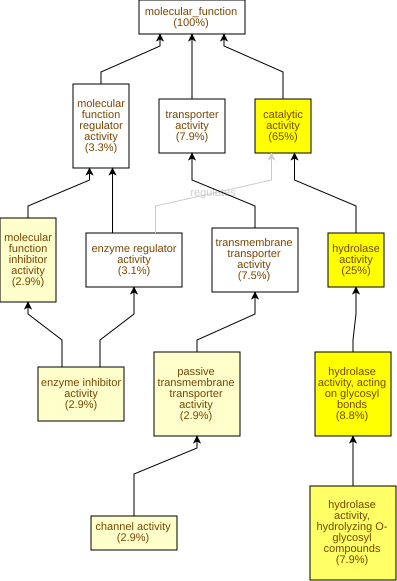

Data behind this chart, as committed beside it:
GO Term	Study #	Study Freq.	Pop. Freq.	p-value	q-value	name	gene products
GO:0016798	43	8.8%	3.2%	2.2E-9	9.09E-7	hydrolase activity, acting on glycosyl b…	Cc02g31040,Cc09g05370,Cc07g13390,Cc02g19…
GO:0003824	321	65%	52%	2.28E-9	9.09E-7	catalytic activity	Cc01g14330,Cc05g02830,Cc04g00680,Cc07g15…
GO:0016787	124	25%	15%	4.72E-9	9.09E-7	hydrolase activity	Cc05g02830,Cc07g16100,Cc04g00680,Cc02g31…
GO:0004553	39	7.9%	3.1%	5.55E-8	5.73E-6	hydrolase activity, hydrolyzing O-glycos…	Cc02g31040,Cc09g05370,Cc07g13390,Cc02g19…
GO:0022803	14	2.9%	0.87%	9.84E-5	8.13E-3	passive transmembrane transporter activi…	Cc09g02170,Cc01g12260,Cc01g14140,Cc04g02…
GO:0015267	14	2.9%	0.87%	9.84E-5	8.13E-3	channel activity	Cc09g02170,Cc01g12260,Cc01g14140,Cc04g02…
GO:0004857	14	2.9%	0.91%	1.49E-4	8.77E-3	enzyme inhibitor activity	Cc03g01290,Cc10g10180,Cc11g08170,Cc03g01…
GO:0140678	14	2.9%	0.91%	1.49E-4	8.77E-3	molecular function inhibitor activity	Cc03g01290,Cc10g10180,Cc11g08170,Cc03g01…
GO:0016762	6	1.2%	0.2%	3.38E-4	0.0155	xyloglucan:xyloglucosyl transferase acti…	Cc05g08560,Cc07g07560,Cc06g13430,Cc03g09…
GO:0003779	7	1.4%	0.32%	8.93E-4	0.0369	actin binding	Cc06g07980,Cc03g04140,Cc07g14490,Cc01g20…
GO:0016667	9	1.8%	0.52%	9.59E-4	0.0369	oxidoreductase activity, acting on a sul…	Cc10g05980,Cc04g03980,Cc07g16210,Cc02g20…
GO:0016863	2	0.41%	0.01%	1.12E-3	0.0386	intramolecular oxidoreductase activity, …	Cc09g03670,Cc01g15960
GO:0016853	22	4.5%	2.3%	2.72E-3	0.0865	isomerase activity	Cc02g08570,Cc04g03220,Cc02g28170,Cc07g15…
GO:0016757	32	6.5%	3.9%	3.15E-3	0.0929	glycosyltransferase activity	Cc07g14880,Cc07g18060,Cc10g06970,Cc10g04…
GO:0052834	2	0.41%	0.02%	3.29E-3	0.0929	inositol monophosphate phosphatase activ…	Cc09g00770,Cc09g00720
GO:0052745	2	0.41%	0.02%	3.29E-3	0.0929	inositol phosphate phosphatase activity	Cc09g00770,Cc09g00720
GO:0008934	2	0.41%	0.02%	3.29E-3	0.0929	inositol monophosphate 1-phosphatase act…	Cc09g00770,Cc09g00720
GO:0046527	9	1.8%	0.63%	3.66E-3	0.0929	glucosyltransferase activity	Cc05g08560,Cc01g17930,Cc03g05030,Cc07g07…
GO:0046933	3	0.61%	0.08%	5.04E-3	0.11	proton-transporting ATP synthase activit…	Cc02g04940,Cc02g25550,Cc07g08400
GO:0015252	3	0.61%	0.08%	5.04E-3	0.11	proton channel activity	Cc02g04940,Cc02g25550,Cc07g08400
GO:0016788	29	5.9%	3.6%	5.73E-3	0.113	hydrolase activity, acting on ester bond…	Cc05g02830,Cc06g20650,Cc04g00680,Cc01g14…
GO:0004556	2	0.41%	0.03%	6.43E-3	0.121	alpha-amylase activity	Cc07g04160,Cc06g08480
GO:0016872	3	0.61%	0.08%	6.56E-3	0.121	intramolecular lyase activity	Cc02g08570,Cc07g15530,Cc02g05390
GO:0008092	11	2.2%	0.96%	7.47E-3	0.128	cytoskeletal protein binding	Cc11g16830,Cc06g07980,Cc03g04140,Cc04g03…
GO:0030234	15	3.1%	1.5%	7.94E-3	0.131	enzyme regulator activity	Cc03g01290,Cc10g10180,Cc11g08170,Cc03g01…
GO:0015035	6	1.2%	0.36%	8.3E-3	0.132	protein-disulfide reductase activity	Cc10g05980,Cc04g03980,Cc07g16210,Cc07g01…
GO:0046982	7	1.4%	0.48%	8.82E-3	0.135	protein heterodimerization activity	Cc01g09080,Cc01g12050,Cc02g27410,Cc06g02…
GO:0015036	6	1.2%	0.38%	9.92E-3	0.146	disulfide oxidoreductase activity	Cc10g05980,Cc04g03980,Cc07g16210,Cc07g01…
GO:0120013	2	0.41%	0.03%	0.0105	0.149	lipid transfer activity	Cc01g18090,Cc10g14230
GO:0043733	2	0.41%	0.03%	0.0105	0.149	DNA-3-methylbase glycosylase activity	Cc11g11470,Cc10g03280
GO:0031177	2	0.41%	0.03%	0.0105	0.149	phosphopantetheine binding	Cc11g17510,Cc03g02430
GO:0008725	2	0.41%	0.03%	0.0105	0.149	DNA-3-methyladenine glycosylase activity	Cc11g11470,Cc10g03280
GO:0098772	16	3.3%	1.7%	0.0114	0.149	molecular function regulator activity	Cc03g01290,Cc10g10180,Cc01g09790,Cc11g08…
GO:0008194	19	3.9%	2.2%	0.0136	0.165	UDP-glycosyltransferase activity	Cc07g14880,Cc01g17930,Cc03g05030,Cc07g09…
GO:0070001	7	1.4%	0.52%	0.0136	0.165	aspartic-type peptidase activity	Cc04g05320,Cc01g08480,Cc08g06750,Cc02g39…
GO:0004190	7	1.4%	0.52%	0.0136	0.165	aspartic-type endopeptidase activity	Cc04g05320,Cc01g08480,Cc08g06750,Cc02g39…
GO:0003993	4	0.81%	0.2%	0.0152	0.17	acid phosphatase activity	Cc10g02260,Cc04g09270,Cc01g17910,Cc06g05…
GO:0008146	4	0.81%	0.2%	0.0152	0.17	sulfotransferase activity	Cc02g09340,Cc08g04660,Cc08g04970,Cc08g06…
GO:0030151	2	0.41%	0.04%	0.0154	0.17	molybdenum ion binding	Cc07g00790,Cc10g14390
GO:0003905	2	0.41%	0.04%	0.0154	0.17	alkylbase DNA N-glycosylase activity	Cc11g11470,Cc10g03280
GO:0005261	4	0.81%	0.2%	0.0171	0.172	monoatomic cation channel activity	Cc02g04940,Cc02g25550,Cc07g08400,Cc04g09…
GO:0005200	3	0.61%	0.12%	0.0179	0.176	structural constituent of cytoskeleton	Cc07g03260,Cc08g14680,Cc06g20040
GO:0016209	9	1.8%	0.82%	0.0195	0.187	antioxidant activity	Cc01g10280,Cc09g01700,Cc06g13090,Cc07g06…
GO:0072341	2	0.41%	0.05%	0.021	0.197	modified amino acid binding	Cc11g17510,Cc03g02430
GO:0016679	4	0.81%	0.23%	0.0261	0.239	oxidoreductase activity, acting on diphe…	Cc06g01620,Cc06g02430,Cc02g06950,Cc05g10…
GO:0016682	4	0.81%	0.23%	0.0261	0.239	oxidoreductase activity, acting on diphe…	Cc06g01620,Cc06g02430,Cc02g06950,Cc05g10…
GO:0016721	2	0.41%	0.05%	0.0274	0.241	oxidoreductase activity, acting on super…	Cc01g10280,Cc03g02460
GO:0004784	2	0.41%	0.05%	0.0274	0.241	superoxide dismutase activity	Cc01g10280,Cc03g02460
GO:0010427	3	0.61%	0.14%	0.0279	0.241	abscisic acid binding	Cc03g01290,Cc03g01310,Cc11g01060
GO:0019840	3	0.61%	0.14%	0.0279	0.241	isoprenoid binding	Cc03g01290,Cc03g01310,Cc11g01060
GO:0005199	1	0.2%	0.01%	0.0335	0.271	structural constituent of cell wall	Cc10g14530
GO:0015204	1	0.2%	0.01%	0.0335	0.271	urea transmembrane transporter activity	Cc08g05310
GO:0015205	1	0.2%	0.01%	0.0335	0.271	nucleobase transmembrane transporter act…	Cc04g10480
GO:0046522	1	0.2%	0.01%	0.0335	0.271	S-methyl-5-thioribose kinase activity	Cc02g19320
GO:0050307	1	0.2%	0.01%	0.0335	0.271	sucrose-phosphate phosphatase activity	Cc06g06940
GO:0005345	1	0.2%	0.01%	0.0335	0.271	purine nucleobase transmembrane transpor…	Cc04g10480
GO:0004329	1	0.2%	0.01%	0.0335	0.271	formate-tetrahydrofolate ligase activity	Cc01g02770
GO:0050290	1	0.2%	0.01%	0.0335	0.271	sphingomyelin phosphodiesterase D activi…	Cc08g12180
GO:0003934	1	0.2%	0.01%	0.0335	0.271	GTP cyclohydrolase I activity	Cc01g16540
GO:0008478	1	0.2%	0.01%	0.0335	0.271	pyridoxal kinase activity	Cc07g08210
... 353 more rows
